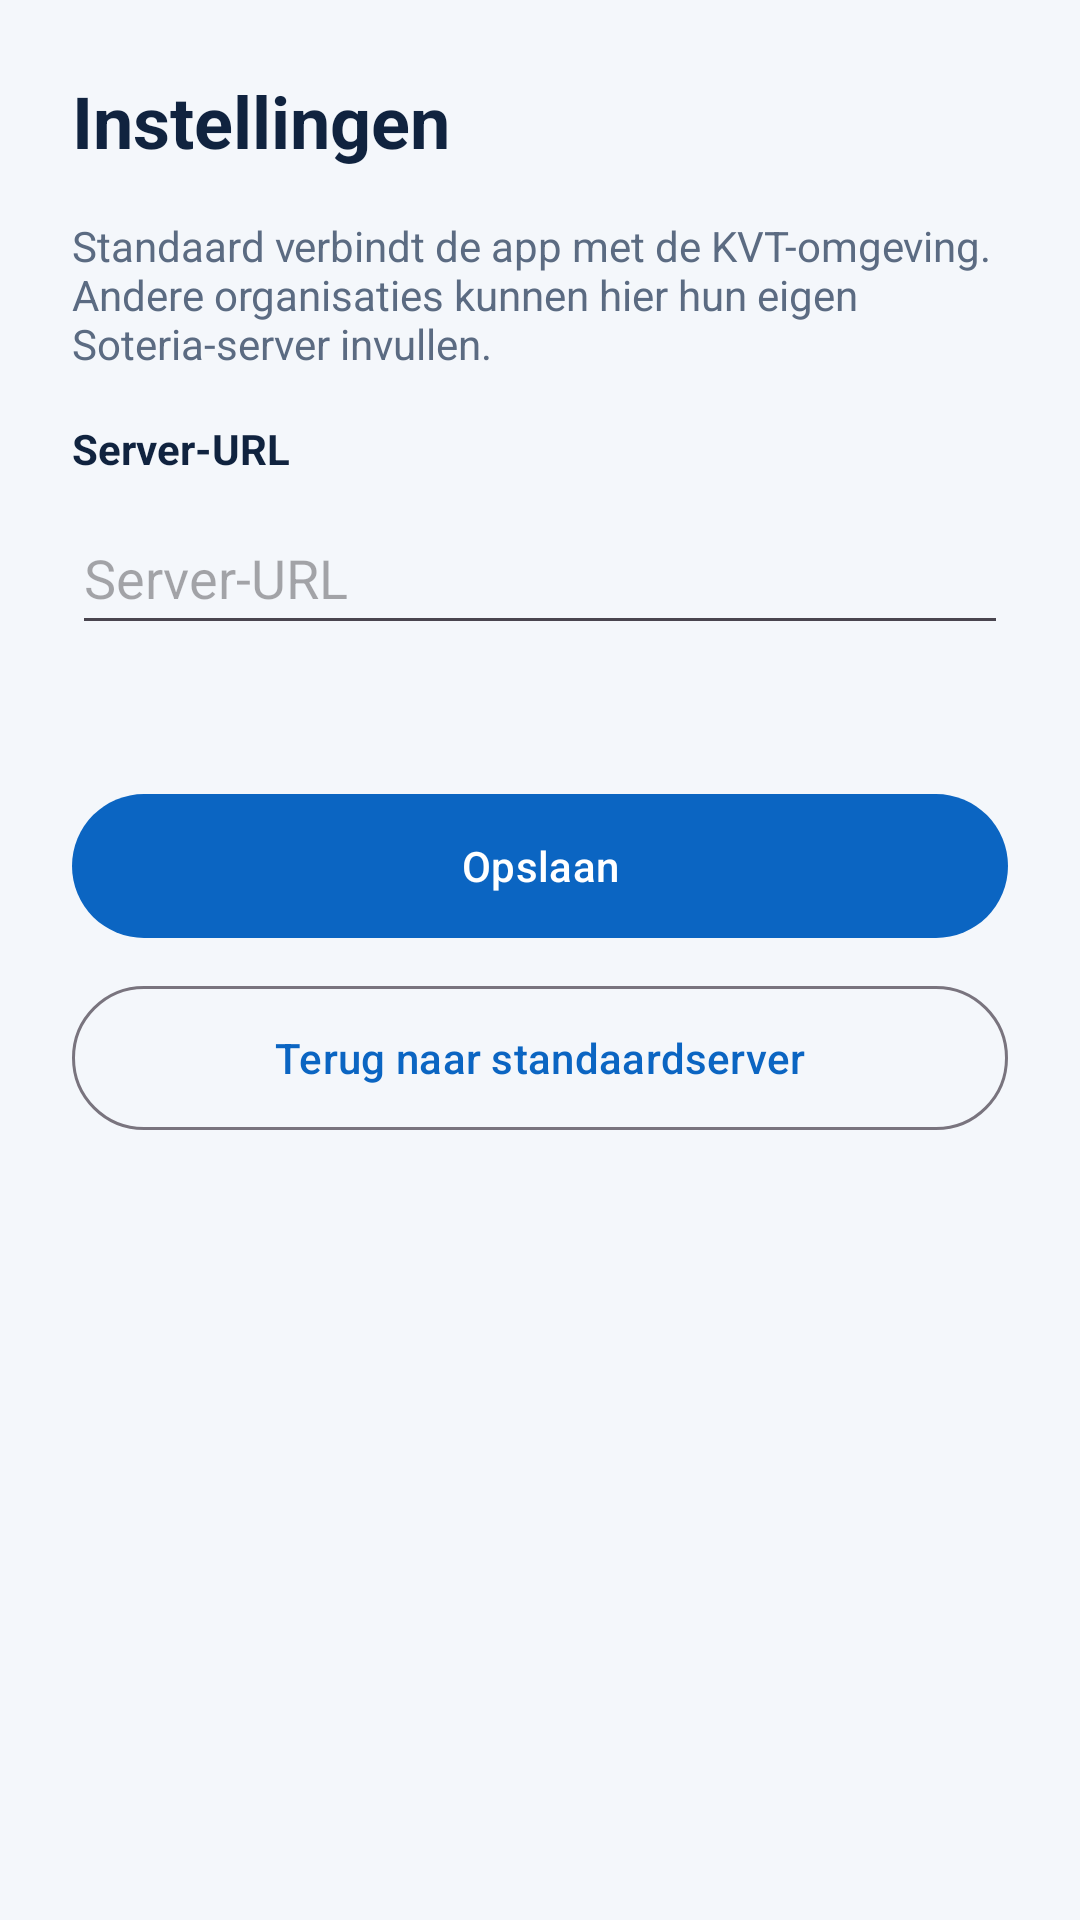

Here is an Android app screen rendered from its layout file. Give the layout XML and the strings, colors and styles it references.
<!-- AndroidManifest.xml: application theme Theme.Soteria -->
<!-- res/layout/activity_settings.xml -->
<?xml version="1.0" encoding="utf-8"?>

<LinearLayout xmlns:android="http://schemas.android.com/apk/res/android"
    android:layout_width="match_parent"
    android:layout_height="match_parent"
    android:background="@color/bg"
    android:orientation="vertical"
    android:padding="24dp">

    <TextView
        android:layout_width="match_parent"
        android:layout_height="wrap_content"
        android:text="@string/settings"
        android:textColor="@color/text"
        android:textSize="24sp"
        android:textStyle="bold" />

    <TextView
        android:layout_width="match_parent"
        android:layout_height="wrap_content"
        android:layout_marginTop="16dp"
        android:text="@string/server_url_help"
        android:textColor="@color/muted" />

    <TextView
        android:layout_width="match_parent"
        android:layout_height="wrap_content"
        android:layout_marginTop="16dp"
        android:text="@string/server_url"
        android:textColor="@color/text"
        android:textStyle="bold" />

    <EditText
        android:id="@+id/serverUrl"
        android:layout_width="match_parent"
        android:layout_height="wrap_content"
        android:layout_marginTop="8dp"
        android:hint="@string/server_url"
        android:inputType="textUri"
        android:minHeight="48dp" />

    <TextView
        android:id="@+id/defaultHint"
        android:layout_width="match_parent"
        android:layout_height="wrap_content"
        android:layout_marginTop="8dp"
        android:textColor="@color/muted"
        android:textSize="13sp" />

    <Button
        android:id="@+id/saveButton"
        android:layout_width="match_parent"
        android:layout_height="56dp"
        android:layout_marginTop="20dp"
        android:text="@string/save"
        android:textAllCaps="false" />

    <Button
        android:id="@+id/resetButton"
        style="@style/Widget.Material3.Button.OutlinedButton"
        android:layout_width="match_parent"
        android:layout_height="56dp"
        android:layout_marginTop="8dp"
        android:text="@string/reset_default_server"
        android:textAllCaps="false" />
</LinearLayout>
<!-- resources referenced by this layout -->
<resources>
  <color name="bg">#F4F7FB</color>
  <color name="muted">#5B6B82</color>
  <color name="text">#10233F</color>
  <string name="reset_default_server">Terug naar standaardserver</string>
  <string name="save">Opslaan</string>
  <string name="server_url">Server-URL</string>
  <string name="server_url_help">Standaard verbindt de app met de KVT-omgeving. Andere organisaties kunnen hier hun eigen Soteria-server invullen.</string>
  <string name="settings">Instellingen</string>
  <style name="Theme.Soteria" parent="Theme.Material3.Light.NoActionBar">
          <item name="colorPrimary">@color/accent</item>
          <item name="colorPrimaryContainer">@color/accent</item>
          <item name="android:statusBarColor">@color/accent</item>
      </style>
  <color name="accent">#0B65C2</color>
</resources>
